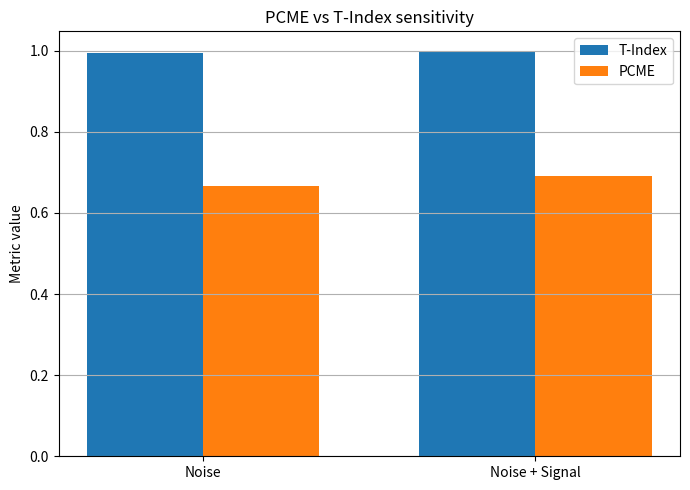

Python code for this plot:
import numpy as np
import matplotlib.pyplot as plt

labels = ["Noise", "Noise + Signal"]
pcme = [0.6656, 0.6907]
tindex = [0.9940, 0.9980]

x = np.arange(len(labels))
width = 0.35

fig, ax = plt.subplots(figsize=(7,5))
ax.bar(x - width/2, tindex, width, label="T-Index")
ax.bar(x + width/2, pcme, width, label="PCME")

ax.set_ylabel("Metric value")
ax.set_title("PCME vs T-Index sensitivity")
ax.set_xticks(x)
ax.set_xticklabels(labels)
ax.legend()
ax.grid(axis="y")

plt.tight_layout()
plt.savefig("pcme_vs_tindex.png", dpi=300)
plt.show()
